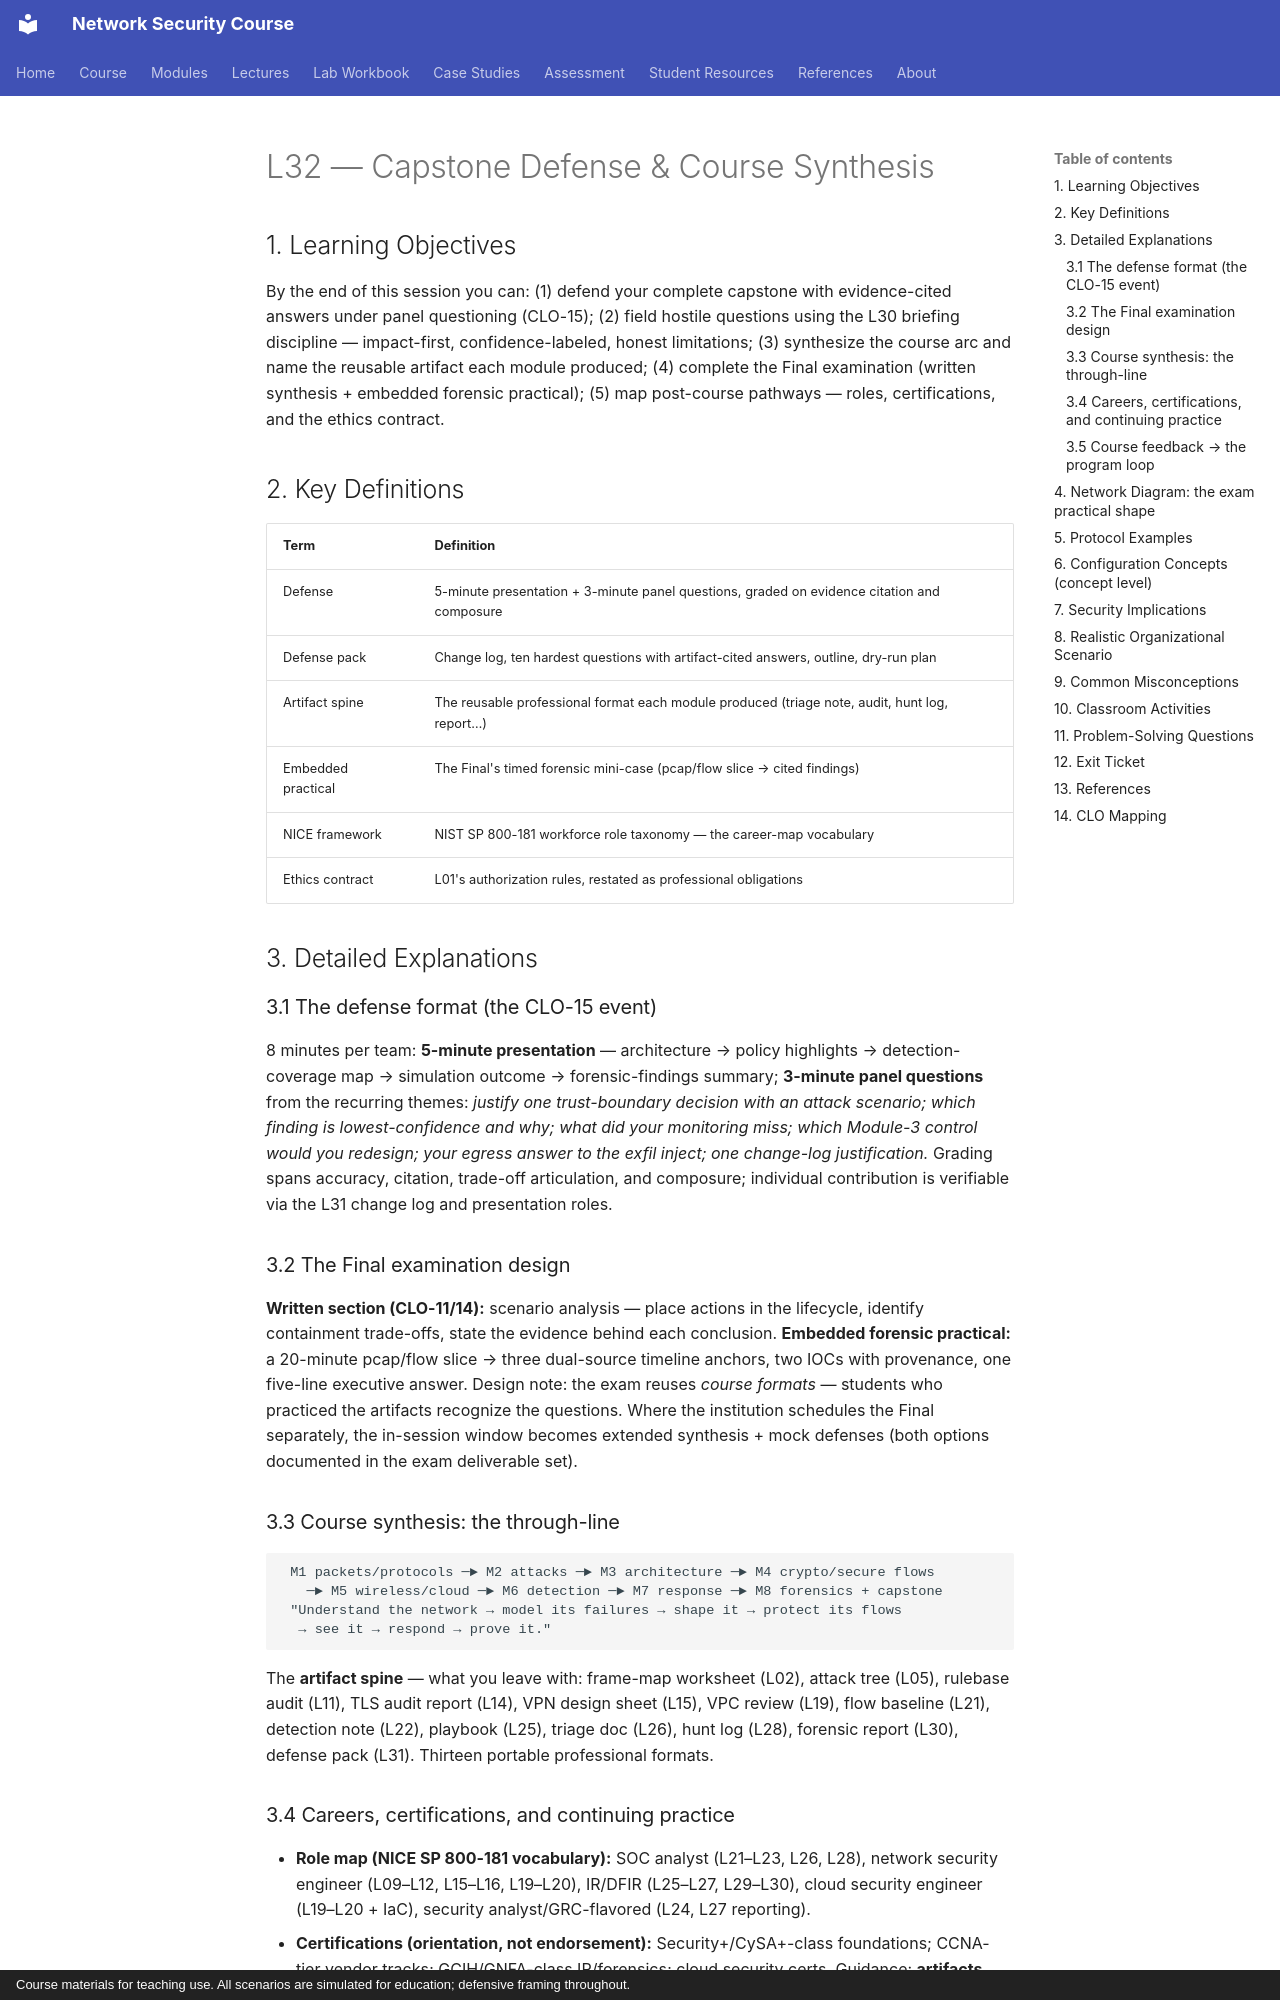

repository: nadeem-majeedch/Network-Security-Course · page: lectures/lecture-32-capstone-defense-course-synthesis/index.html · generator: mkdocs · copyright: Course materials for teaching use. All scenarios are simulated for education; defensive framing throughout.

# L32 — Capstone Defense & Course Synthesis

## 1. Learning Objectives

By the end of this session you can: (1) defend your complete capstone with evidence-cited answers under panel questioning (CLO-15); (2) field hostile questions using the L30 briefing discipline — impact-first, confidence-labeled, honest limitations; (3) synthesize the course arc and name the reusable artifact each module produced; (4) complete the Final examination (written synthesis + embedded forensic practical); (5) map post-course pathways — roles, certifications, and the ethics contract.

## 2. Key Definitions

| Term | Definition |
|---|---|
| Defense | 5-minute presentation + 3-minute panel questions, graded on evidence citation and composure |
| Defense pack | Change log, ten hardest questions with artifact-cited answers, outline, dry-run plan |
| Artifact spine | The reusable professional format each module produced (triage note, audit, hunt log, report…) |
| Embedded practical | The Final's timed forensic mini-case (pcap/flow slice → cited findings) |
| NICE framework | NIST SP 800-181 workforce role taxonomy — the career-map vocabulary |
| Ethics contract | L01's authorization rules, restated as professional obligations |

## 3. Detailed Explanations

### 3.1 The defense format (the CLO-15 event)
8 minutes per team: **5-minute presentation** — architecture → policy highlights → detection-coverage map → simulation outcome → forensic-findings summary; **3-minute panel questions** from the recurring themes: *justify one trust-boundary decision with an attack scenario; which finding is lowest-confidence and why; what did your monitoring miss; which Module-3 control would you redesign; your egress answer to the exfil inject; one change-log justification.* Grading spans accuracy, citation, trade-off articulation, and composure; individual contribution is verifiable via the L31 change log and presentation roles.

### 3.2 The Final examination design
**Written section (CLO-11/14):** scenario analysis — place actions in the lifecycle, identify containment trade-offs, state the evidence behind each conclusion. **Embedded forensic practical:** a 20-minute pcap/flow slice → three dual-source timeline anchors, two IOCs with provenance, one five-line executive answer. Design note: the exam reuses *course formats* — students who practiced the artifacts recognize the questions. Where the institution schedules the Final separately, the in-session window becomes extended synthesis + mock defenses (both options documented in the exam deliverable set).

### 3.3 Course synthesis: the through-line
```
 M1 packets/protocols ─► M2 attacks ─► M3 architecture ─► M4 crypto/secure flows
   ─► M5 wireless/cloud ─► M6 detection ─► M7 response ─► M8 forensics + capstone
 "Understand the network → model its failures → shape it → protect its flows
  → see it → respond → prove it."
```
The **artifact spine** — what you leave with: frame-map worksheet (L02), attack tree (L05), rulebase audit (L11), TLS audit report (L14), VPN design sheet (L15), VPC review (L19), flow baseline (L21), detection note (L22), playbook (L25), triage doc (L26), hunt log (L28), forensic report (L30), defense pack (L31). Thirteen portable professional formats.
